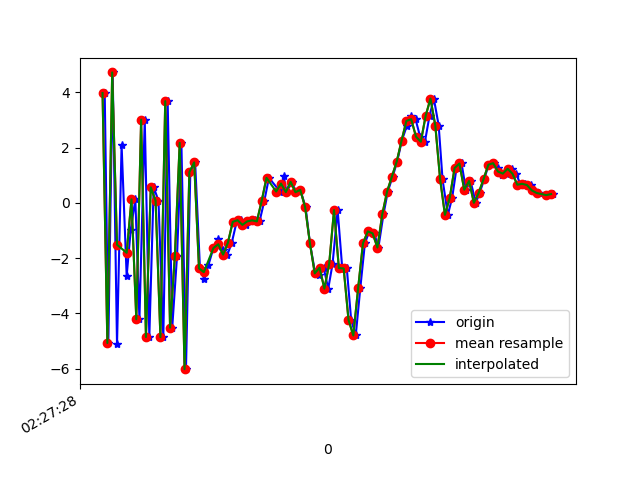

The table this chart was drawn from, first rows:
1617762448249, 458084880395346, 3.9705753, 0.47400403, 3.712595
1617762448264, 458084899626116, -5.067, -1.408, -2.051
1617762448282, 458084918856886, 4.717, 0.3215, 0.1753
1617762448300, 458084938087656, -5.117, -1.204, 2.14
1617762448319, 458084957318426, 2.093, 0.3215, -4.353
1617762448340, 458084976549196, -2.644, -0.8112, 6.439
1617762448357, 458084995779966, -0.967, -0.5423, -7.91
1617762448376, 458085015010736, 0.1279, -0.1963, 7.611
1617762448393, 458085034241506, -4.208, -0.936, -5.84
1617762448415, 458085053472276, 3.01, 0.3761, 1.341
1617762448434, 458085072703046, -4.85, -0.9753, 3.511
1617762448452, 458085091933816, 0.5626, 0.07988, -6.983
1617762448472, 458085111164586, 0.07781, -0.06868, 7.462
1617762448492, 458085130395356, -4.855, -0.9711, -4.586
1617762448510, 458085149626126, 3.679, 0.6794, -0.1443
1617762448529, 458085168856896, -4.513, -0.5176, 5.46
1617762448549, 458085188087666, -1.906, 0.5271, -7.926
1617762448567, 458085207318436, 2.173, 1.825, 5.584
1617762448586, 458085226549206, -6.013, 1.228, -0.1921
1617762448604, 458085245779976, 1.107, 3.2, -6.964
1617762448624, 458085265010746, 1.465, 3.827, 0.1939
1617762448644, 458085284241516, -2.368, 3.964, -2.65
1617762448662, 458085303472286, -2.759, 3.655, -0.771
1617762448679, 458085322703056, -2.252, 3.091, 0.01783
1617762448700, 458085341933826, -1.631, 2.23, -0.09703
1617762448720, 458085361164596, -1.296, 1.791, 0.4454
1617762448739, 458085380395366, -1.697, 0.8906, 1.055
1617762448758, 458085399626136, -1.87, -0.03222, 1.521
1617762448776, 458085418856906, -1.437, -0.4621, 1.892
1617762448796, 458085438087676, -0.6854, -0.35, 1.675
1617762448814, 458085457318446, -0.6259, -0.5774, 1.833
1617762448833, 458085476549216, -0.7949, -1.272, 1.846
1617762448853, 458085495779986, -0.6696, -1.866, 1.279
1617762448872, 458085515010756, -0.6317, -1.829, 0.499
1617762448891, 458085534241526, -0.6701, -1.161, -0.5102
1617762448911, 458085553472296, 0.07262, -1.473, -1.425
1617762448930, 458085572703066, 0.906, -2.432, -2.513
1617762448976, 458085591933836, 0.4106, -2.657, -3.464
1617762448984, 458085611164606, 0.4185, -0.7595, -4.503
1617762448991, 458085630395376, 0.9804, 0.7573, -5.274
1617762449003, 458085649626146, 0.3883, -0.07217, -5.787
1617762449025, 458085668856916, 0.7626, -1.019, -5.021
1617762449042, 458085688087686, 0.3855, -1.056, -4.359
1617762449060, 458085707318456, 0.4715, -0.08592, -4.651
1617762449082, 458085726549226, -0.1505, 0.4047, -4.809
1617762449100, 458085745779996, -1.457, 0.2543, -4.02
1617762449121, 458085765010766, -2.501, -1.008, -4.871
1617762449138, 458085784241536, -2.596, -2.461, -7.473
1617762449157, 458085803472306, -2.344, -3.37, -7.106
1617762449176, 458085822703076, -3.102, -3.261, -1.629
1617762449194, 458085842060407, -2.199, -1.296, -2.034
1617762449215, 458085861291177, -0.2624, 1.368, -1.589
1617762449234, 458085880521947, -2.356, 3.333, 1.344
1617762449253, 458085899752717, -2.371, 5.563, 0.5011
1617762449271, 458085918983487, -4.229, 5.436, 2.763
1617762449290, 458085938214257, -4.794, 4.805, 6.565
1617762449309, 458085957445027, -3.08, 5.312, 9.76
1617762449328, 458085976675797, -1.464, 6.668, 8.87
1617762449346, 458085995906567, -1.031, 7.349, 5.824
1617762449367, 458086015137337, -1.102, 6.532, 4.727
1617762449384, 458086034368107, -1.615, 6.601, 4.384
... 37 more rows
